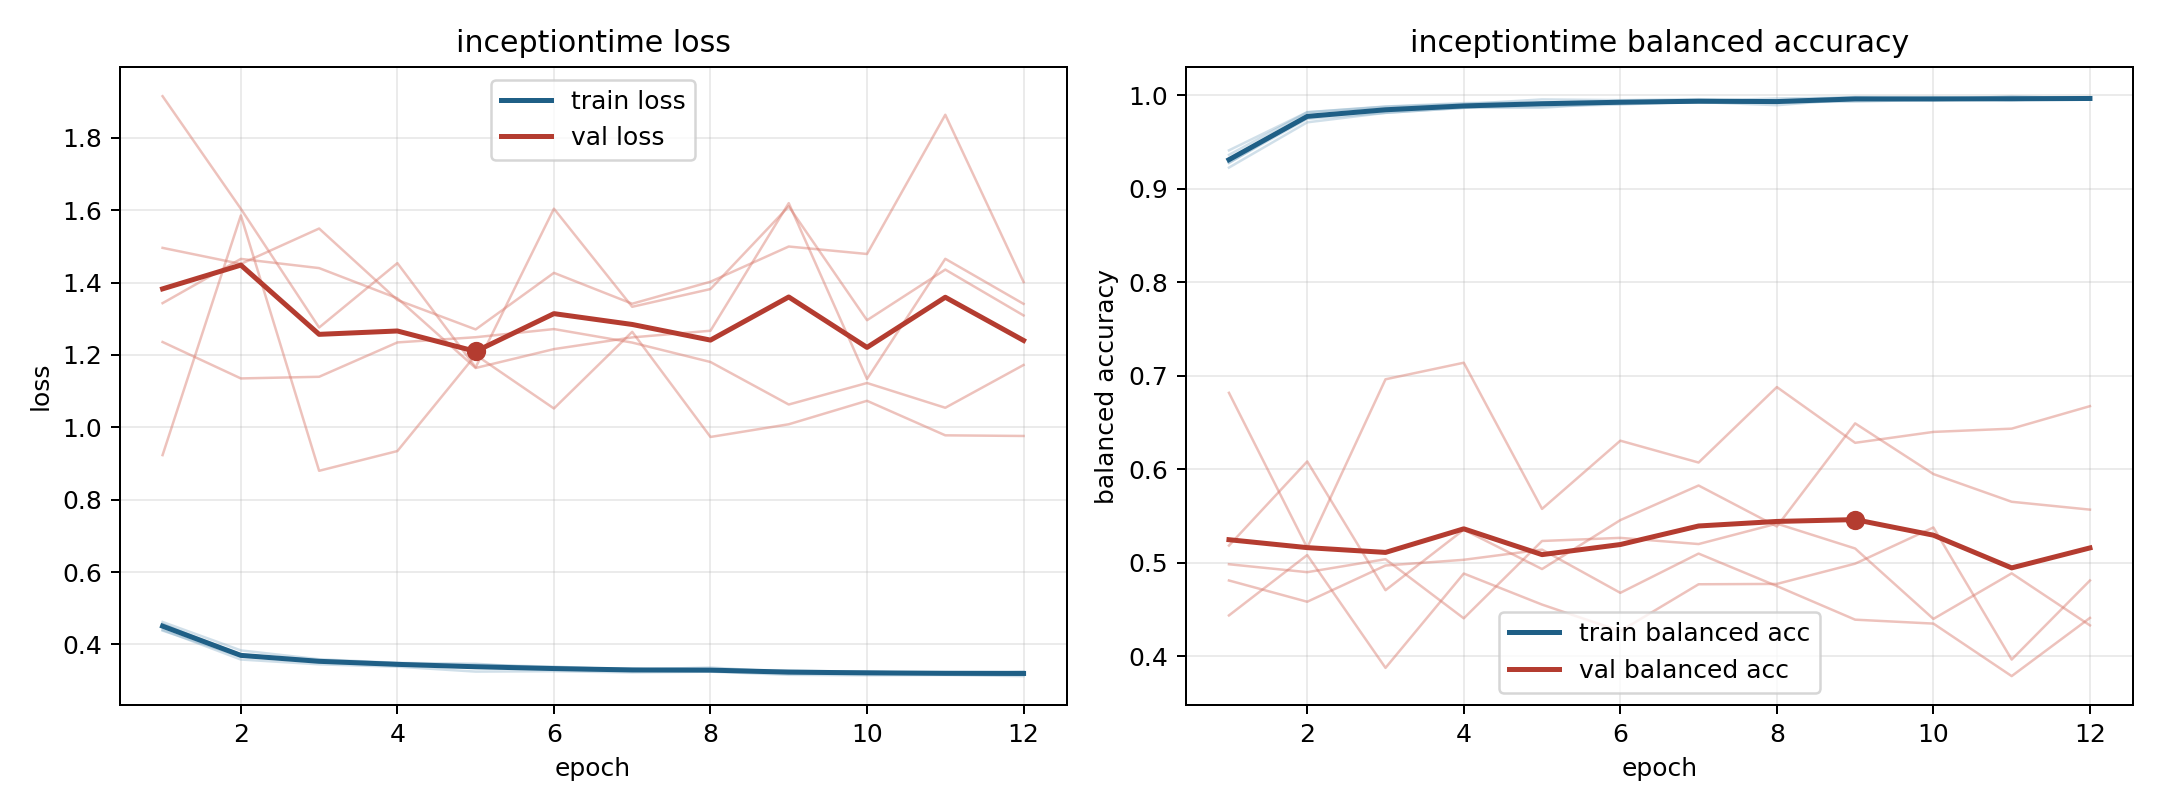

The file beside this chart, header and first rows:
model, fold, epoch, train_loss, train_balanced_accuracy, val_loss, val_balanced_accuracy
inceptiontime, 1, 1, 0.4402, 0.9363, 1.496, 0.4808
inceptiontime, 1, 2, 0.3583, 0.9818, 1.451, 0.4581
inceptiontime, 1, 3, 0.345, 0.9878, 1.549, 0.4968
inceptiontime, 1, 4, 0.3385, 0.9906, 1.352, 0.503
inceptiontime, 1, 5, 0.3249, 0.9956, 1.27, 0.5138
inceptiontime, 1, 6, 0.326, 0.9948, 1.427, 0.4676
inceptiontime, 1, 7, 0.3227, 0.9958, 1.342, 0.5096
inceptiontime, 1, 8, 0.3248, 0.9938, 1.402, 0.4748
inceptiontime, 1, 9, 0.316, 0.9982, 1.5, 0.4389
inceptiontime, 1, 10, 0.3147, 0.9981, 1.479, 0.4347
inceptiontime, 1, 11, 0.3155, 0.997, 1.864, 0.3785
inceptiontime, 1, 12, 0.3125, 0.9978, 1.402, 0.4408
inceptiontime, 2, 1, 0.4621, 0.9227, 1.343, 0.4435
inceptiontime, 2, 2, 0.3835, 0.9711, 1.465, 0.5081
inceptiontime, 2, 3, 0.359, 0.9813, 1.44, 0.3873
inceptiontime, 2, 4, 0.349, 0.9867, 1.357, 0.4883
inceptiontime, 2, 5, 0.3465, 0.9867, 1.164, 0.455
inceptiontime, 2, 6, 0.3339, 0.9921, 1.216, 0.4266
inceptiontime, 2, 7, 0.3315, 0.9924, 1.248, 0.4768
inceptiontime, 2, 8, 0.3281, 0.9939, 1.267, 0.4771
inceptiontime, 2, 9, 0.3251, 0.9953, 1.619, 0.4988
inceptiontime, 2, 10, 0.3199, 0.9972, 1.133, 0.5376
inceptiontime, 2, 11, 0.3222, 0.9947, 1.466, 0.3962
inceptiontime, 2, 12, 0.317, 0.9979, 1.341, 0.4808
inceptiontime, 3, 1, 0.4382, 0.9411, 1.915, 0.4982
inceptiontime, 3, 2, 0.3666, 0.982, 1.604, 0.4897
inceptiontime, 3, 3, 0.3542, 0.988, 1.276, 0.5036
inceptiontime, 3, 4, 0.3444, 0.9917, 1.454, 0.4403
inceptiontime, 3, 5, 0.3396, 0.9922, 1.166, 0.5231
inceptiontime, 3, 6, 0.3341, 0.9939, 1.604, 0.5264
inceptiontime, 3, 7, 0.3327, 0.994, 1.333, 0.5198
inceptiontime, 3, 8, 0.3265, 0.9966, 1.382, 0.5417
inceptiontime, 3, 9, 0.3242, 0.9978, 1.61, 0.5151
inceptiontime, 3, 10, 0.3258, 0.995, 1.296, 0.4397
inceptiontime, 3, 11, 0.3178, 0.9991, 1.436, 0.4885
inceptiontime, 3, 12, 0.3245, 0.9962, 1.309, 0.4328
inceptiontime, 4, 1, 0.4562, 0.9275, 0.9232, 0.6816
inceptiontime, 4, 2, 0.3681, 0.9776, 1.586, 0.5158
inceptiontime, 4, 3, 0.3535, 0.9843, 0.8798, 0.6961
inceptiontime, 4, 4, 0.3441, 0.9876, 0.9344, 0.7138
inceptiontime, 4, 5, 0.3437, 0.9882, 1.2, 0.5574
inceptiontime, 4, 6, 0.3386, 0.9901, 1.052, 0.6304
inceptiontime, 4, 7, 0.3299, 0.9933, 1.264, 0.607
inceptiontime, 4, 8, 0.3294, 0.9928, 0.9733, 0.6878
inceptiontime, 4, 9, 0.3286, 0.9932, 1.008, 0.6281
inceptiontime, 4, 10, 0.3236, 0.9954, 1.073, 0.6398
inceptiontime, 4, 11, 0.3237, 0.9947, 0.9778, 0.6433
inceptiontime, 4, 12, 0.3243, 0.9953, 0.976, 0.6674
inceptiontime, 5, 1, 0.4557, 0.928, 1.236, 0.5182
inceptiontime, 5, 2, 0.3722, 0.9748, 1.135, 0.6082
inceptiontime, 5, 3, 0.3551, 0.9812, 1.14, 0.4704
inceptiontime, 5, 4, 0.3487, 0.9866, 1.235, 0.5351
inceptiontime, 5, 5, 0.3367, 0.9922, 1.249, 0.4931
inceptiontime, 5, 6, 0.3342, 0.9919, 1.271, 0.5454
inceptiontime, 5, 7, 0.3305, 0.9928, 1.234, 0.5825
inceptiontime, 5, 8, 0.3362, 0.9894, 1.18, 0.5386
inceptiontime, 5, 9, 0.3231, 0.996, 1.063, 0.6489
inceptiontime, 5, 10, 0.3233, 0.9948, 1.122, 0.5947
inceptiontime, 5, 11, 0.3218, 0.9963, 1.054, 0.565
inceptiontime, 5, 12, 0.3206, 0.9958, 1.172, 0.5566
